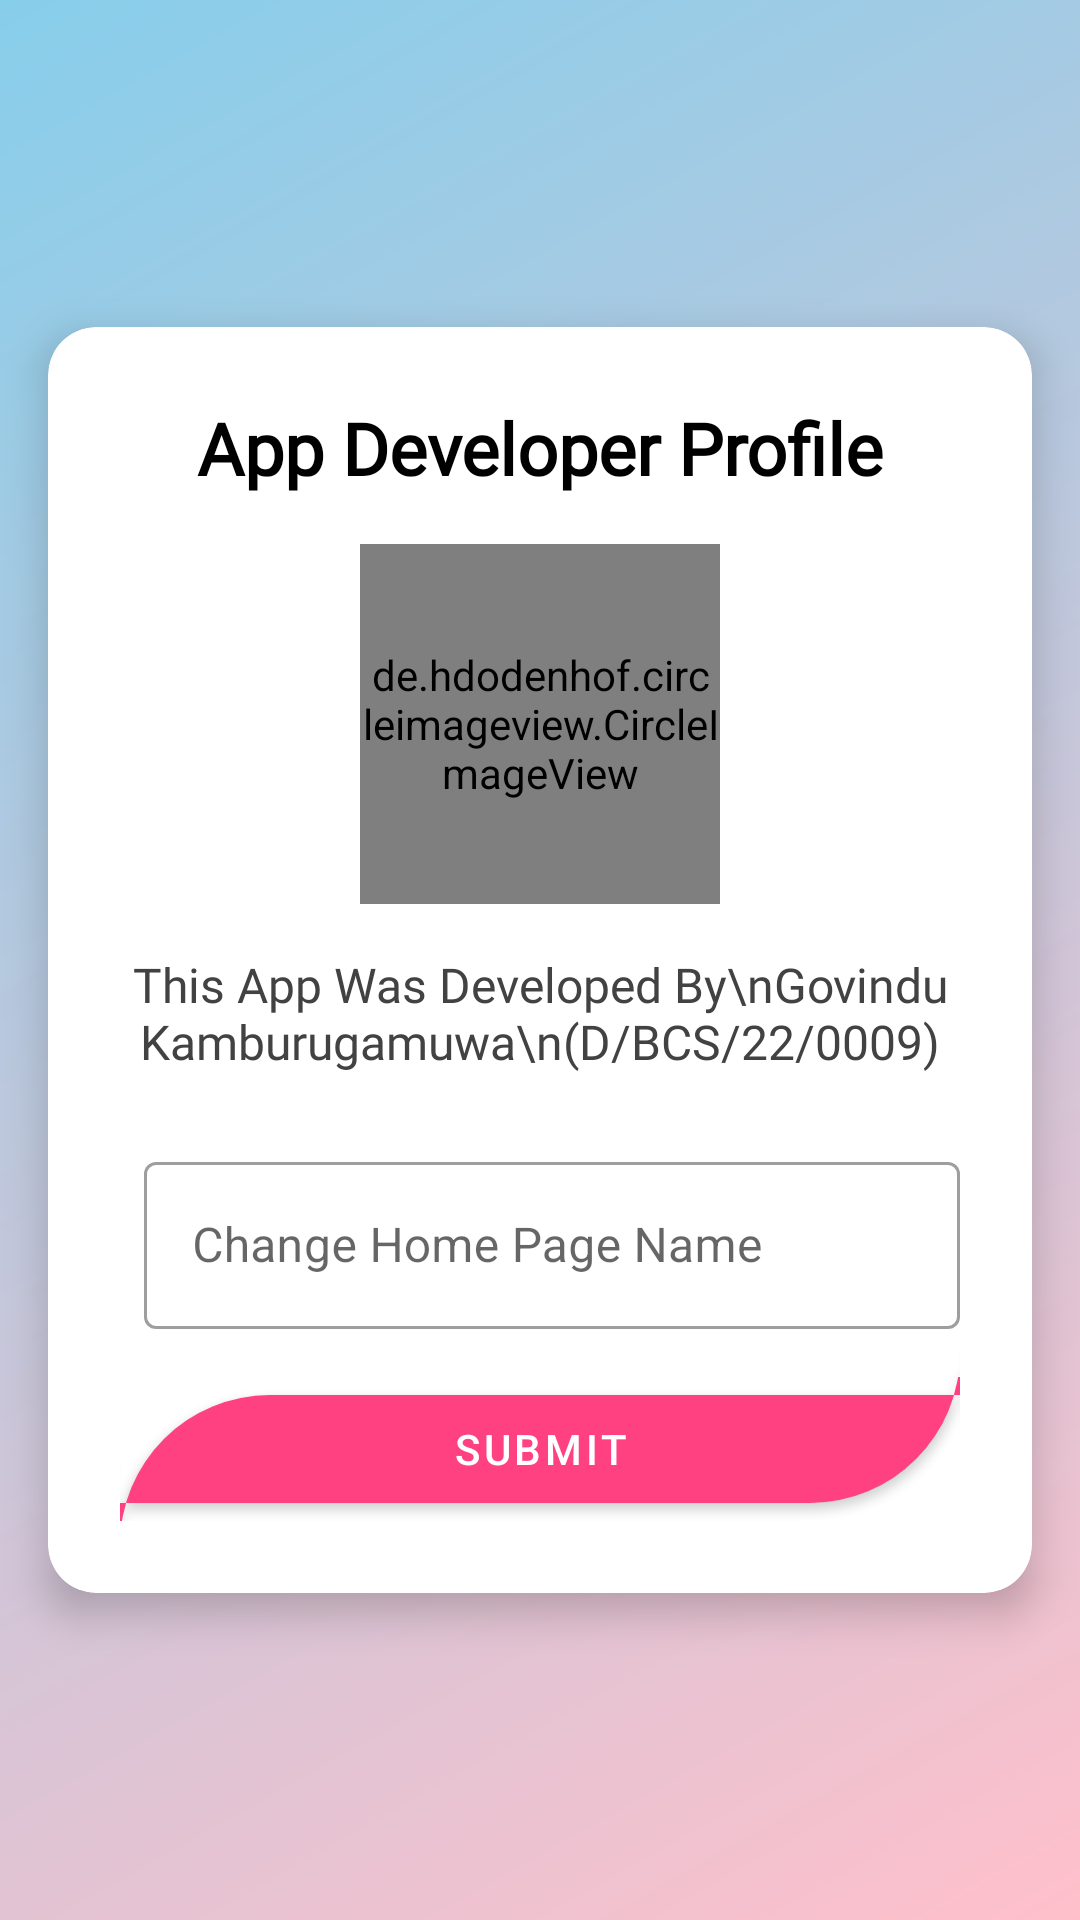

This screen was rendered from an Android layout file. Write that file and the resources it references.
<!-- AndroidManifest.xml: application theme Theme.MyApplication -->
<!-- res/layout/fragment_settings.xml -->
<?xml version="1.0" encoding="utf-8"?>
<androidx.constraintlayout.widget.ConstraintLayout
    xmlns:android="http://schemas.android.com/apk/res/android"
    xmlns:app="http://schemas.android.com/apk/res-auto"
    xmlns:tools="http://schemas.android.com/tools"
    android:layout_width="match_parent"
    android:layout_height="match_parent"
    android:background="@drawable/gradient_background"
    tools:context=".SettingsFragment">

    <androidx.cardview.widget.CardView
        android:layout_width="0dp"
        android:layout_height="wrap_content"
        android:layout_marginStart="16dp"
        android:layout_marginEnd="16dp"
        app:cardCornerRadius="16dp"
        app:cardElevation="8dp"
        app:layout_constraintBottom_toBottomOf="parent"
        app:layout_constraintEnd_toEndOf="parent"
        app:layout_constraintStart_toStartOf="parent"
        app:layout_constraintTop_toTopOf="parent">

        <LinearLayout
            android:layout_width="match_parent"
            android:layout_height="wrap_content"
            android:orientation="vertical"
            android:padding="24dp">

            <TextView
                android:id="@+id/titleTextView"
                android:layout_width="match_parent"
                android:layout_height="wrap_content"
                android:text="App Developer Profile"
                android:textAlignment="center"
                android:textSize="24sp"
                android:textStyle="bold"
                android:textColor="@android:color/black"
                android:fontFamily="@font/aclonica_regular"
                android:layout_marginBottom="16dp"/>

            <de.hdodenhof.circleimageview.CircleImageView
                android:id="@+id/profileImageView"
                android:layout_width="120dp"
                android:layout_height="120dp"
                android:src="@drawable/profile"
                android:layout_gravity="center_horizontal"
                android:layout_marginBottom="16dp"/>

            <TextView
                android:id="@+id/developerInfoTextView"
                android:layout_width="match_parent"
                android:layout_height="wrap_content"
                android:text="This App Was Developed By\nGovindu Kamburugamuwa\n(D/BCS/22/0009)"
                android:textAlignment="center"
                android:textSize="16sp"
                android:textColor="#424242"
                android:fontFamily="@font/prata_regular"
                android:layout_marginBottom="24dp"/>

            <com.google.android.material.textfield.TextInputLayout
                android:layout_width="match_parent"
                android:layout_height="wrap_content"
                android:hint="Change Home Page Name"
                android:paddingStart="8dp"
                style="@style/Widget.MaterialComponents.TextInputLayout.OutlinedBox"
                android:layout_marginBottom="16dp">

                <com.google.android.material.textfield.TextInputEditText
                    android:id="@+id/nameEditText"
                    android:layout_width="match_parent"
                    android:layout_height="wrap_content"
                    android:inputType="text"/>
            </com.google.android.material.textfield.TextInputLayout>

            <com.google.android.material.button.MaterialButton
                android:id="@+id/submitButton"
                android:layout_width="match_parent"
                android:layout_height="wrap_content"
                android:text="Submit"
                android:textColor="@android:color/white"
                app:backgroundTint="@color/colorPrimary"
                app:shapeAppearance="@style/CustomShapeAppearance" />
        </LinearLayout>
    </androidx.cardview.widget.CardView>
</androidx.constraintlayout.widget.ConstraintLayout>
<!-- resources referenced by this layout -->
<resources>
  <color name="colorPrimary">#FF4081</color>
  <!-- drawable gradient_background (drawable) -->
  <?xml version="1.0" encoding="utf-8"?>
  <shape xmlns:android="http://schemas.android.com/apk/res/android">
      <gradient
          android:startColor="#FFC0CB"
          android:endColor="#87CEEB"
          android:angle="135"/>
  </shape>
  <!-- drawable profile: jpg bitmap (drawable, 112819 bytes) -->
  <style name="CustomShapeAppearance">
          <item name="cornerFamily">rounded</item>
          <item name="cornerSizeTopLeft">50dp</item>
          <item name="cornerSizeBottomRight">50dp</item>
      </style>
  <style name="Theme.MyApplication" parent="Base.Theme.MyApplication" />
  <style name="Base.Theme.MyApplication" parent="Theme.MaterialComponents.DayNight.NoActionBar">
          
          <item name="colorPrimary">@color/light_red</item>
          <item name="colorPrimaryVariant">@color/light_red</item>
          <item name="colorOnPrimary">@color/white</item>
          
          <item name="colorSecondary">@color/teal_200</item>
          <item name="colorSecondaryVariant">@color/teal_700</item>
          <item name="colorOnSecondary">@color/black</item>
          
          <item name="android:statusBarColor">?attr/colorPrimaryVariant</item>
          
      </style>
  <color name="light_red">#E91E63</color>
  <color name="white">#FFFFFFFF</color>
  <color name="teal_200">#FF03DAC5</color>
  <color name="teal_700">#FF018786</color>
  <color name="black">#FF000000</color>
</resources>
